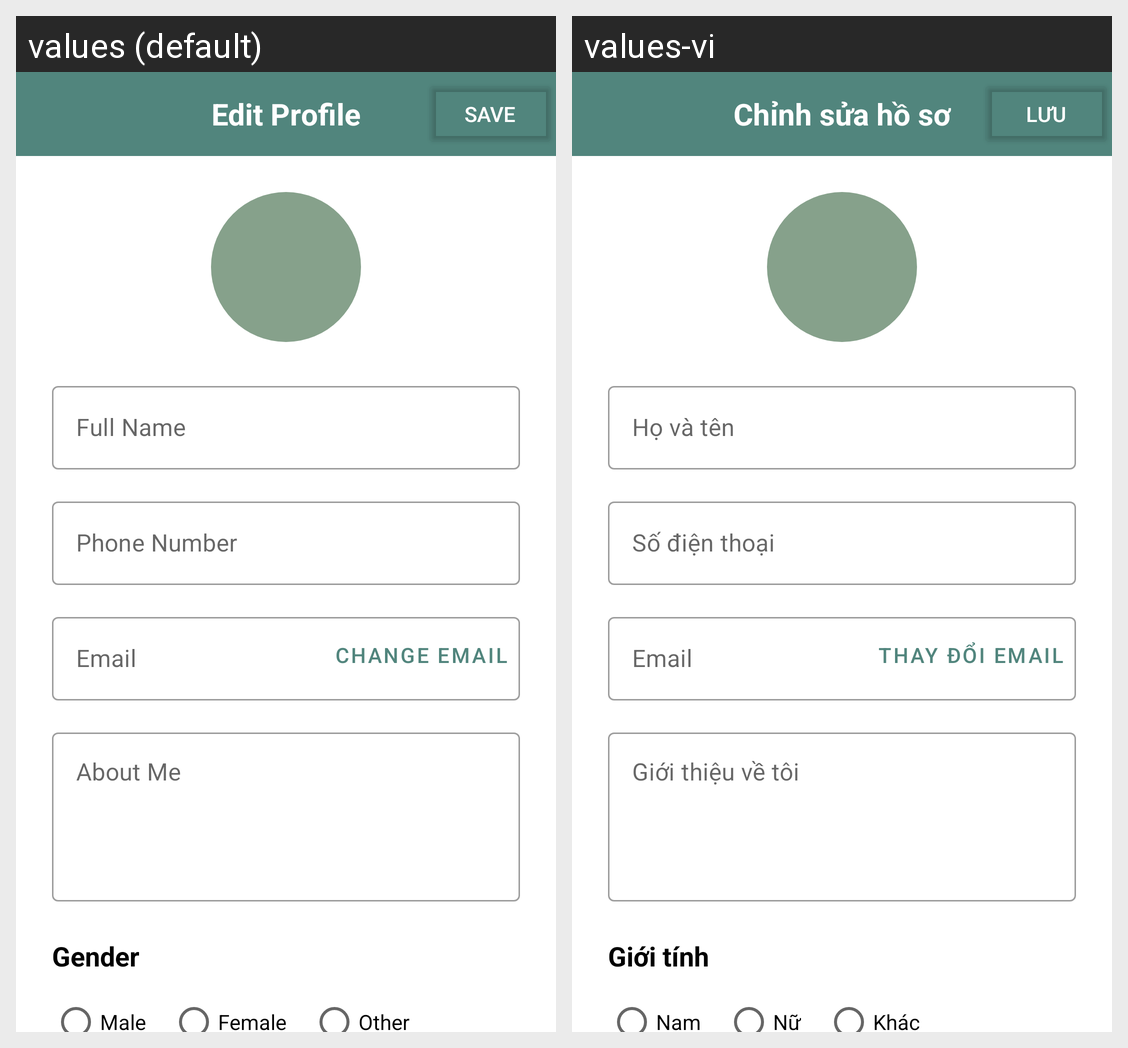

For this localized Android screen grid, give each drawn string resource with its value in every locale shown.
Android screen res/layout/fragment_edit_profile.xml rendered under 2 locales, left to right: values (default), values-vi. Device: Nexus 5 (rendered at 1080×1920; each locale shown at half size, 540×960, under a caption strip naming it); theme Theme.DocCarePlus.
Strings drawn on this screen, with the default value and each locale's value (text and hints the layout hard-codes, and strings that could not be matched under every locale, appear in the picture but are not listed):

edit_profile
  values: Edit Profile
  values-vi: Chỉnh sửa hồ sơ

save
  values: Save
  values-vi: Lưu

full_name
  values: Full Name
  values-vi: Họ và tên

phone_number
  values: Phone Number
  values-vi: Số điện thoại

email
  values: Email
  values-vi: Email

change_email
  values: Change email
  values-vi: Thay đổi email

about_me
  values: About Me
  values-vi: Giới thiệu về tôi

gender
  values: Gender
  values-vi: Giới tính

male
  values: Male
  values-vi: Nam

female
  values: Female
  values-vi: Nữ

other
  values: Other
  values-vi: Khác
